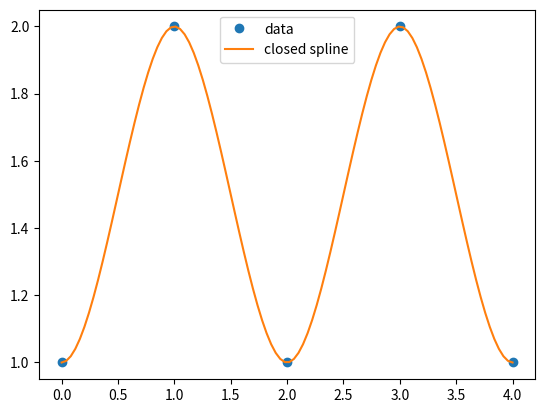

Write the Python code that produced this figure.
from scipy.interpolate import CubicSpline
import numpy as np

# Sample data points
x = np.array([0, 1, 2, 3, 4])
y = np.array([1, 2, 1, 2, 1])

# Create a closed cubic spline
cs = CubicSpline(x, y, bc_type='periodic')

# Evaluate the spline at new points
x_new = np.linspace(0, 4, 100)
y_new = cs(x_new)

# Plot the original data and the spline
import matplotlib.pyplot as plt
plt.plot(x, y, 'o', label='data')
plt.plot(x_new, y_new, label='closed spline')
plt.legend()
plt.show()